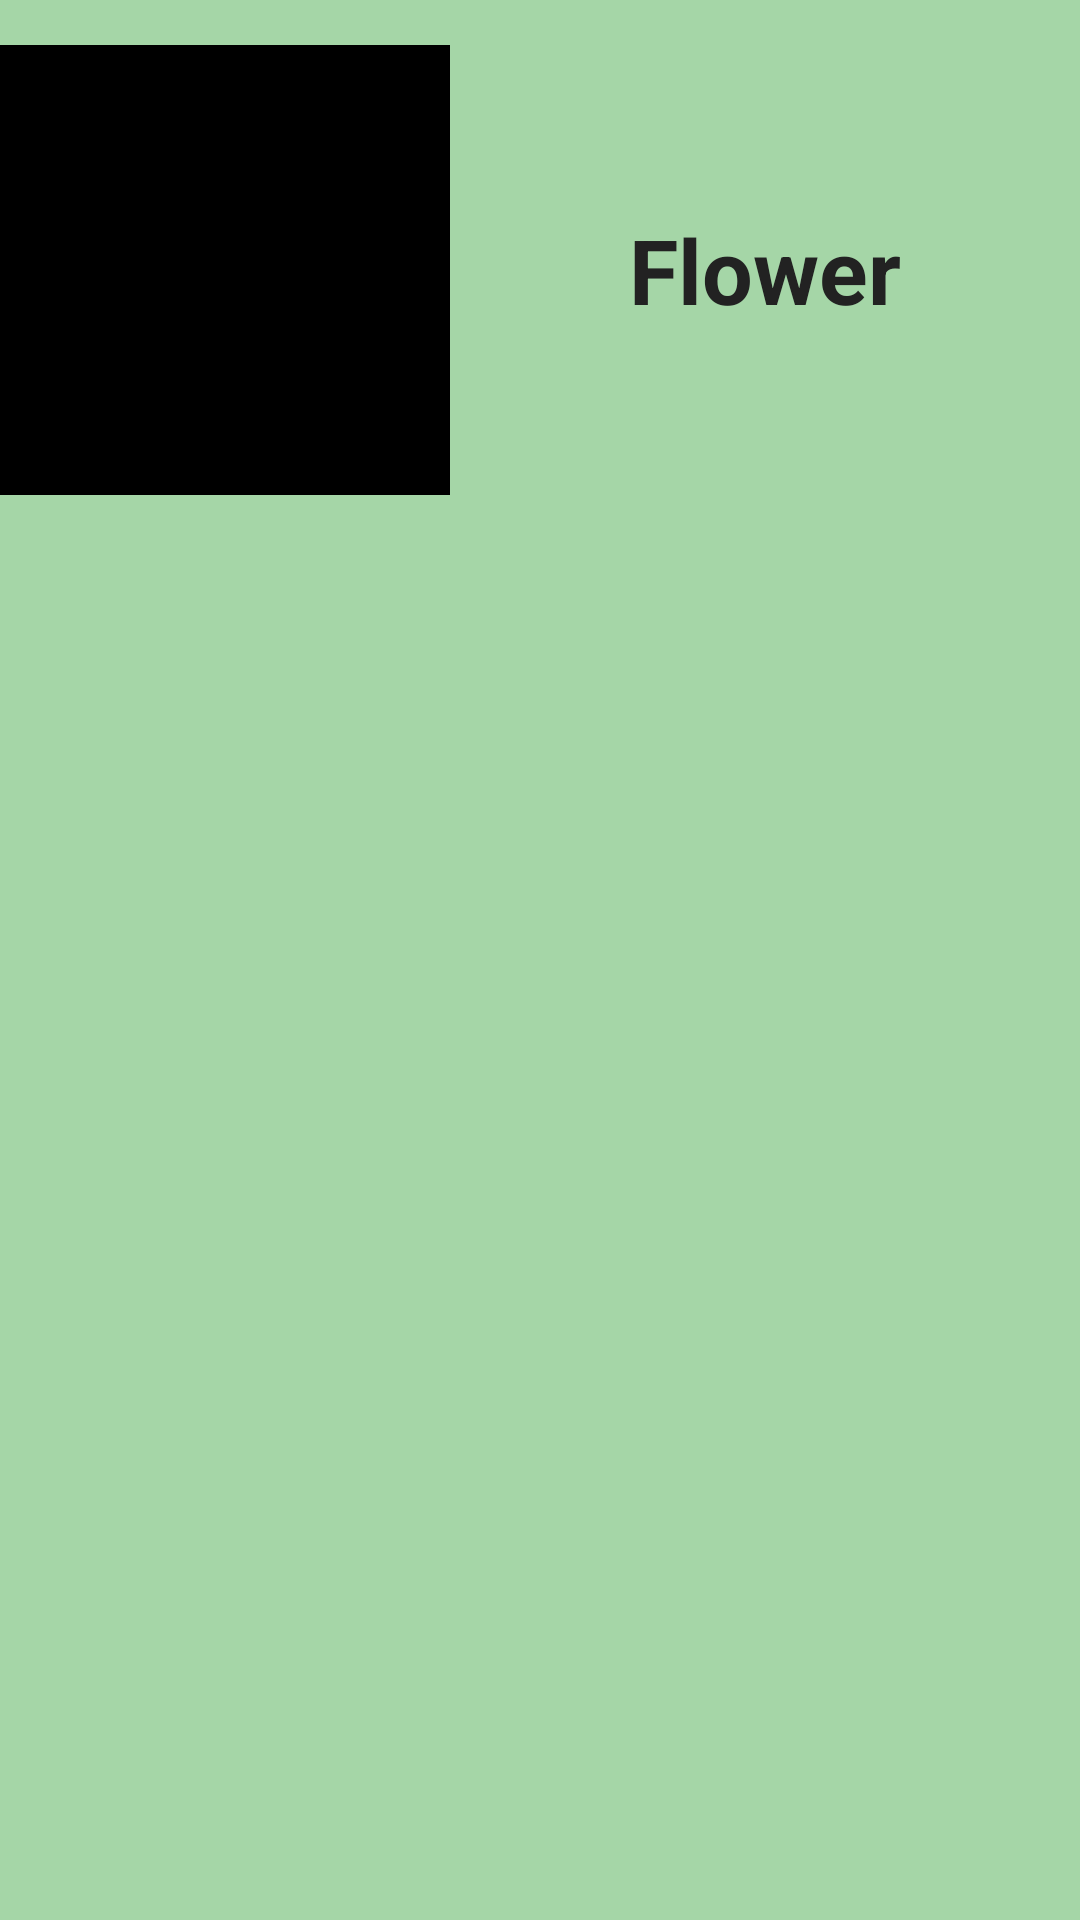

Android layout source for this screen:
<!-- AndroidManifest.xml: application theme Theme.PlantPictures -->
<!-- res/layout/catalog_item.xml -->
<?xml version="1.0" encoding="utf-8"?>
<LinearLayout xmlns:android="http://schemas.android.com/apk/res/android"
    android:layout_width="match_parent"
    android:layout_height="wrap_content"
    android:layout_margin="8dp"
    android:background="@color/green_200">

    <TextView
        android:id="@+id/itemTextView"
        android:layout_width="match_parent"
        android:layout_height="180dp"
        android:layout_alignParentStart="true"
        android:gravity="center"
        android:textSize="30sp"
        android:textColor="#222222"
        android:textStyle="bold"
        android:text="Flower"
        android:drawableLeft="@drawable/empty"/>
</LinearLayout>
<!-- resources referenced by this layout -->
<resources>
  <color name="green_200">#A5D6A7</color>
  <!-- drawable empty: png bitmap (drawable, 156 bytes) -->
  <style name="Theme.PlantPictures" parent="Theme.MaterialComponents.DayNight.DarkActionBar">
          
          <item name="colorPrimary">@color/green_400</item>
          <item name="colorPrimaryVariant">@color/green_700</item>
          <item name="colorOnPrimary">@color/white</item>
          
          <item name="colorSecondary">@color/teal_200</item>
          <item name="colorSecondaryVariant">@color/teal_700</item>
          <item name="colorOnSecondary">@color/black</item>
          
          <item name="android:statusBarColor" tools:targetApi="l">?attr/colorPrimaryVariant</item>
          
      </style>
  <color name="green_400">#66BB6A</color>
  <color name="green_700">#388E3C</color>
  <color name="white">#FFFFFFFF</color>
  <color name="teal_200">#FF03DAC5</color>
  <color name="teal_700">#FF018786</color>
  <color name="black">#FF000000</color>
</resources>
